Labelled photos from "dataset_split", an image-classification folder in thanhbien0402/Light-Detection. The possible labels are: light off, red light, yellow light.

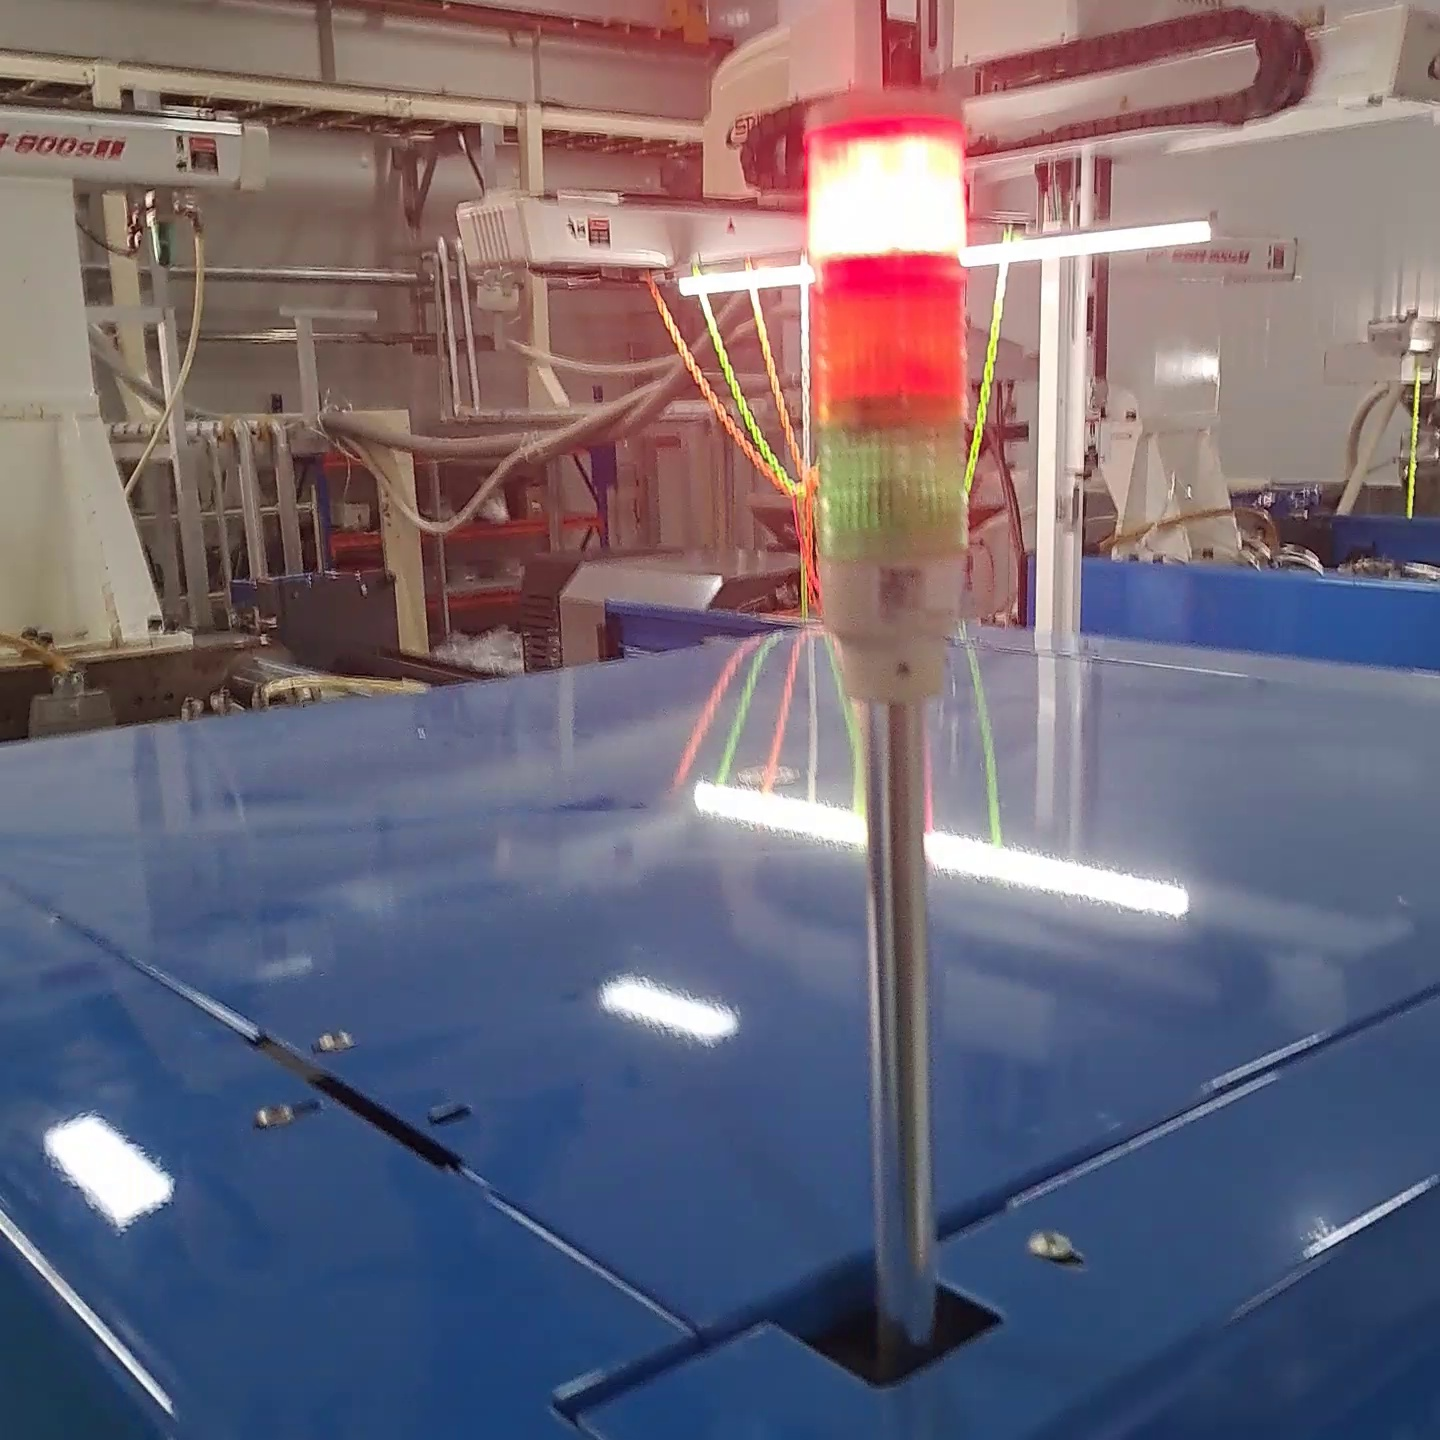
Label: red light

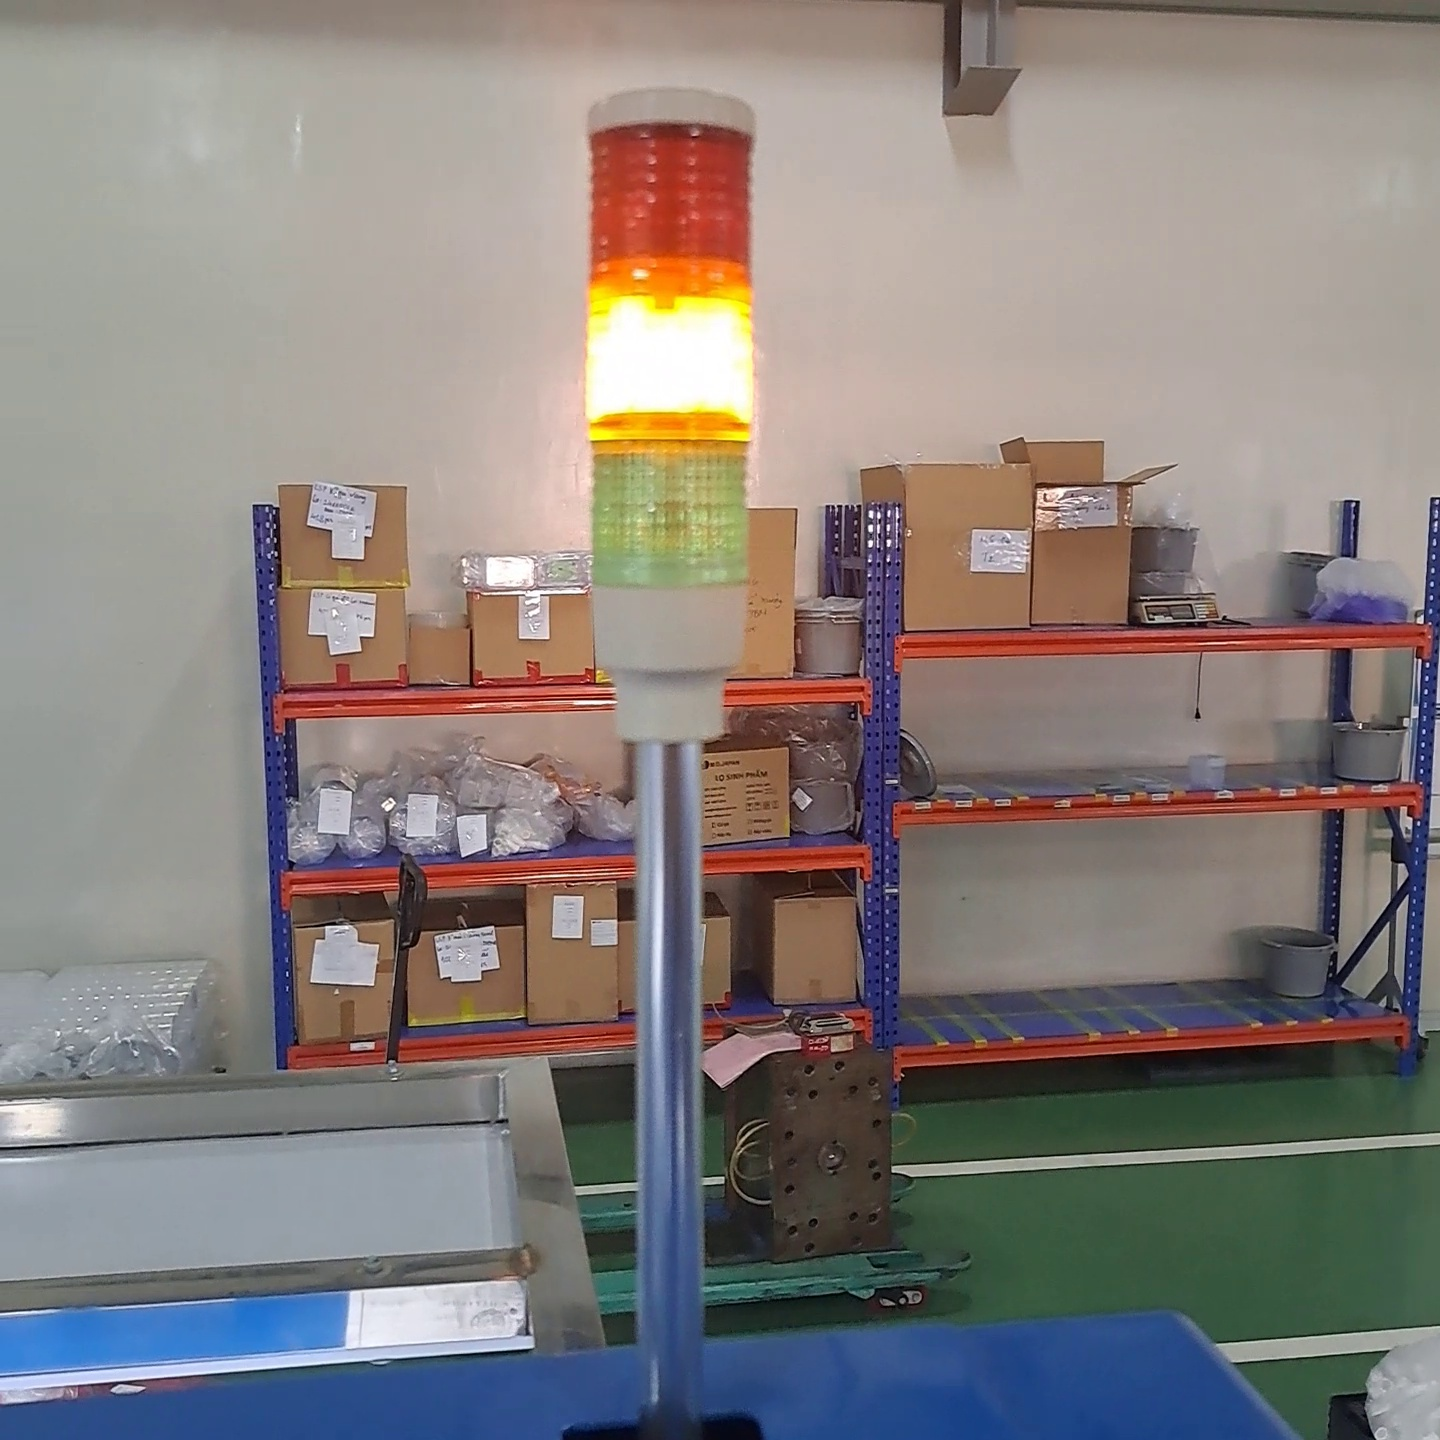
Label: yellow light

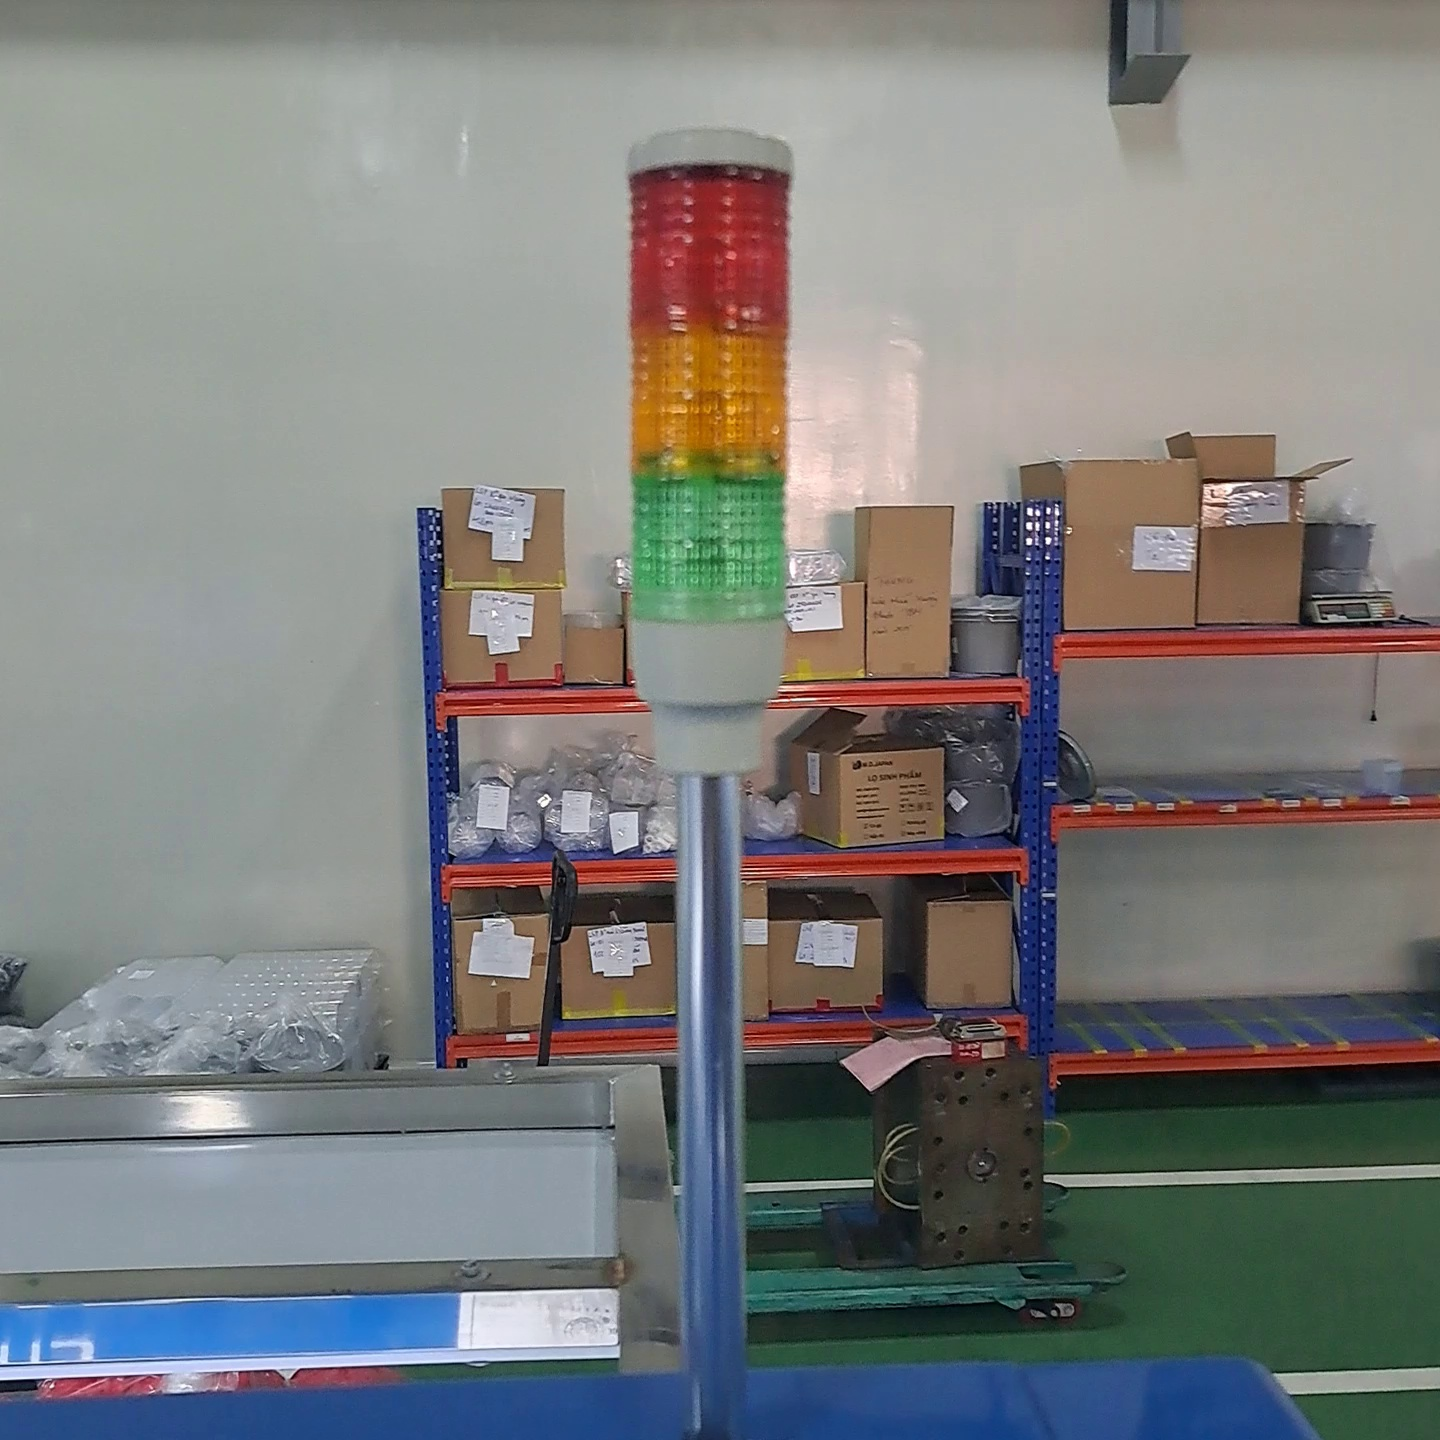
Label: light off

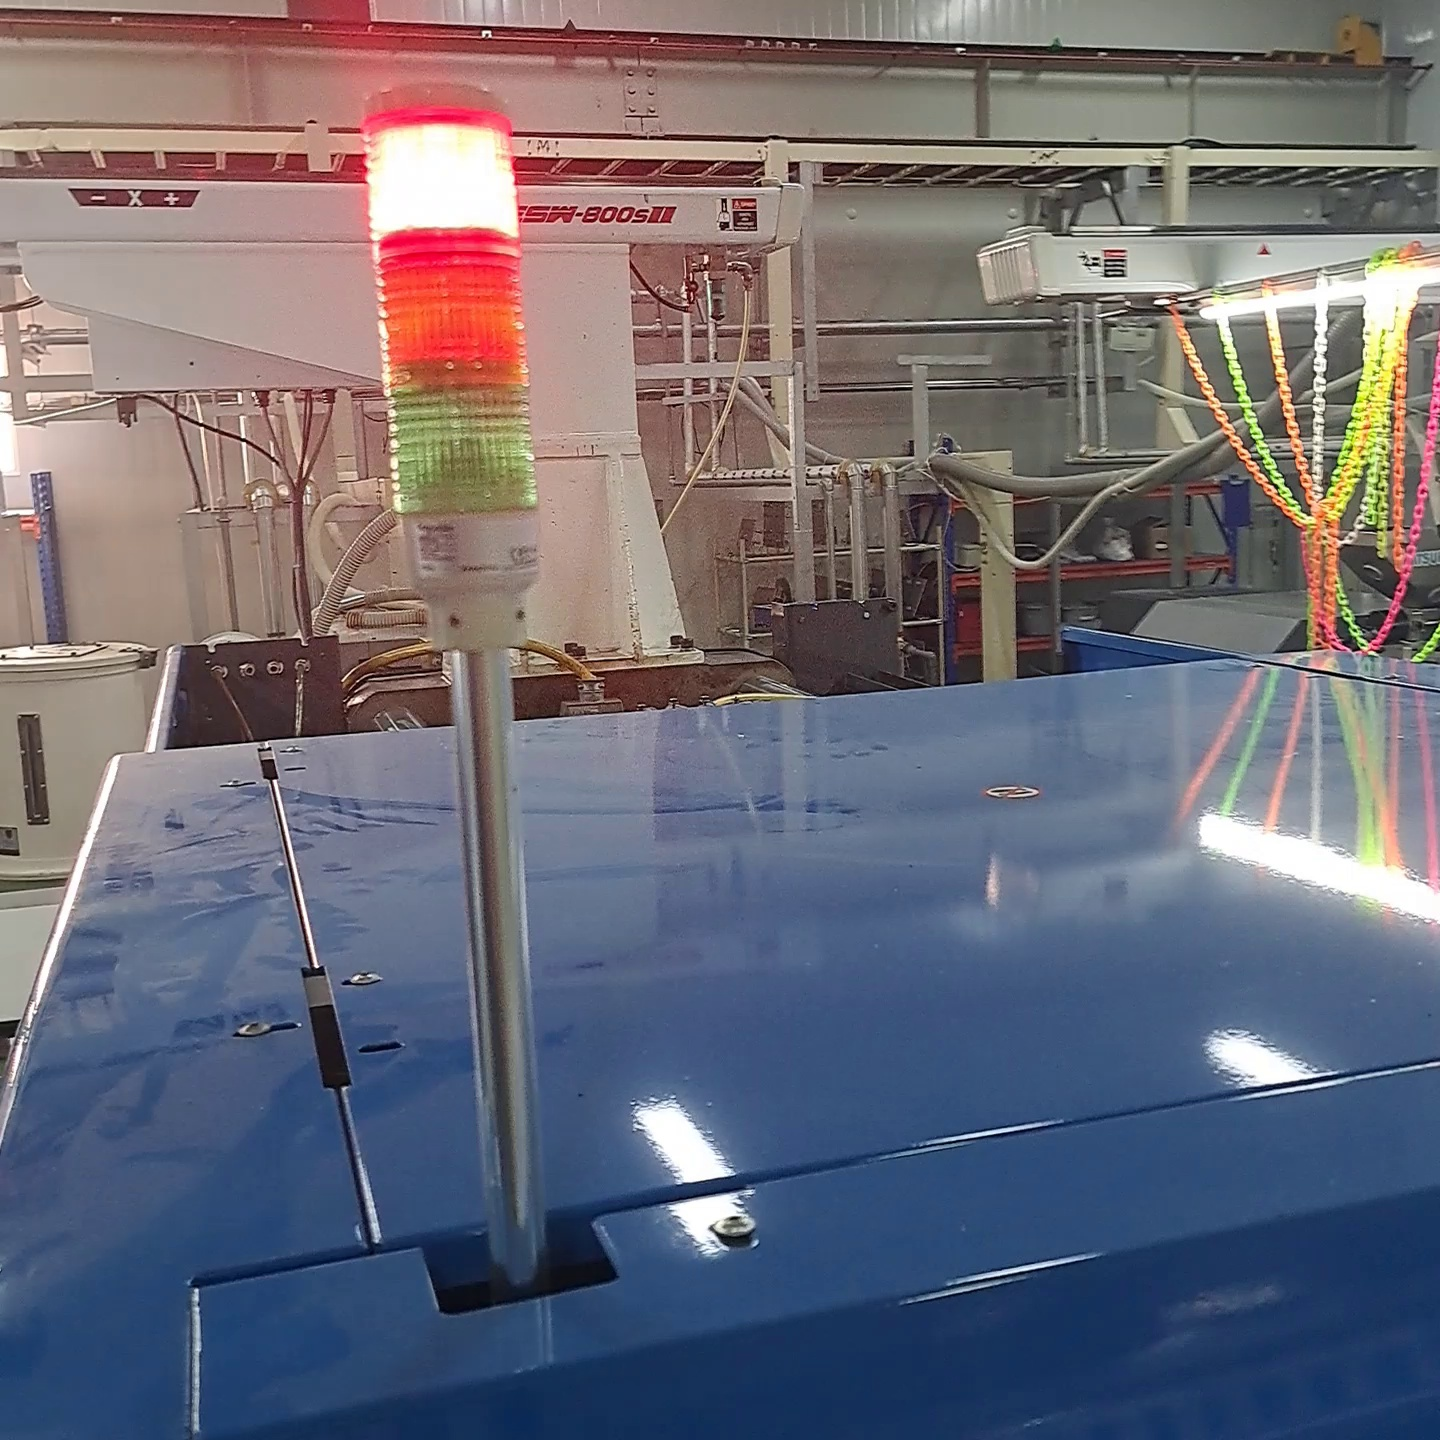
Label: red light

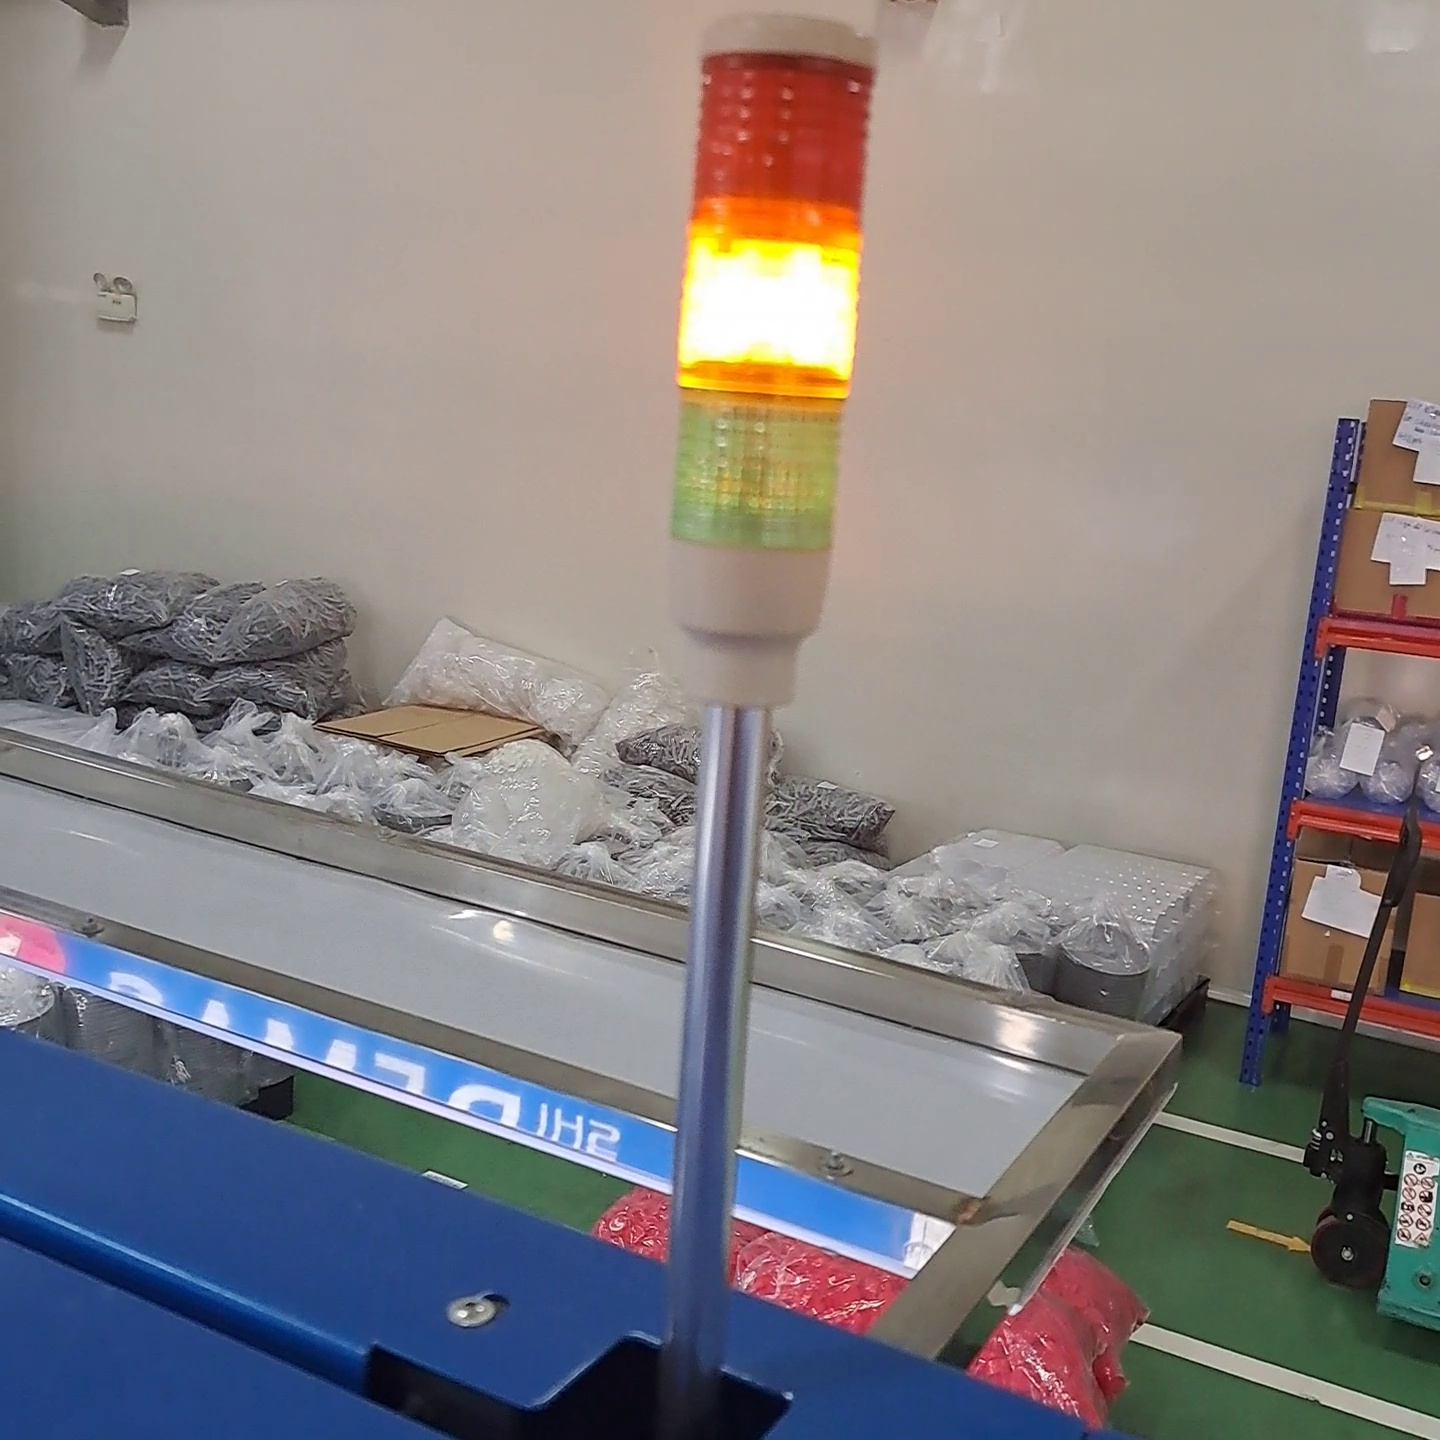
Label: yellow light

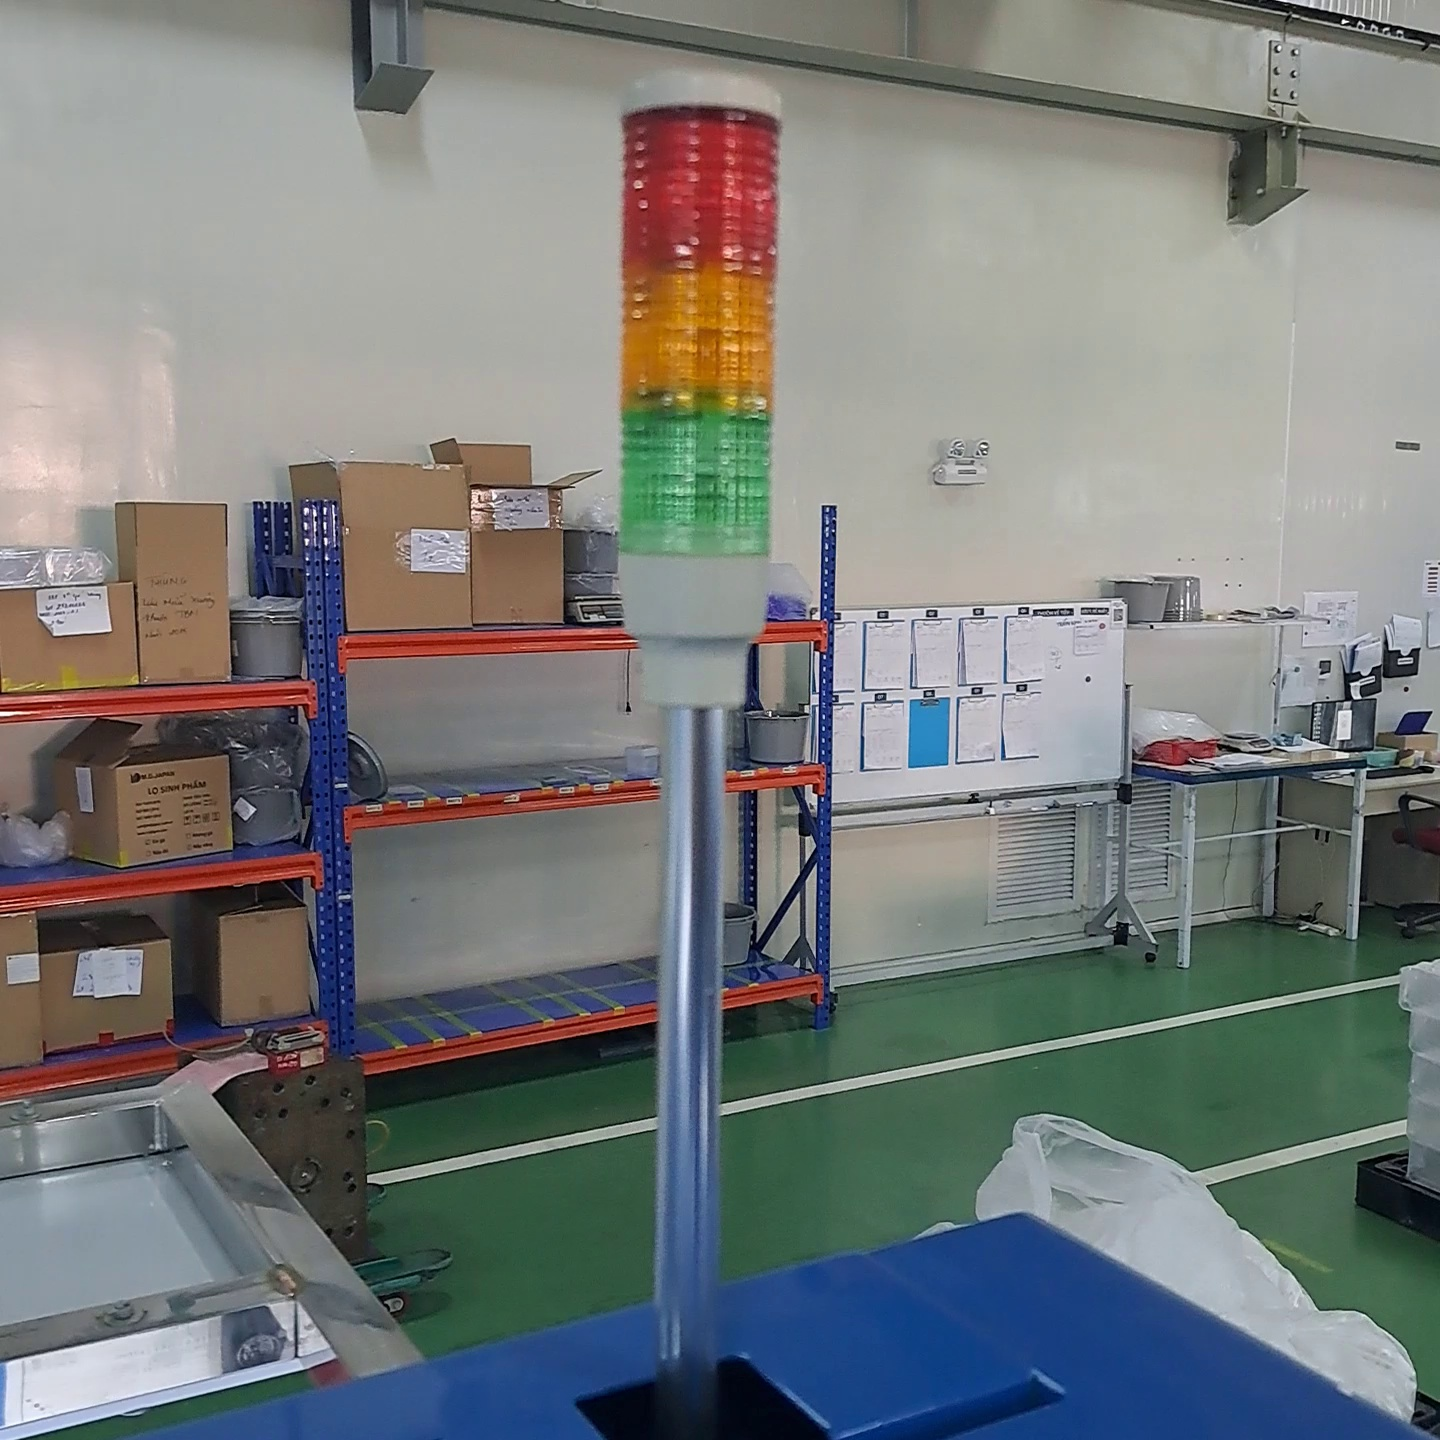
Label: light off
